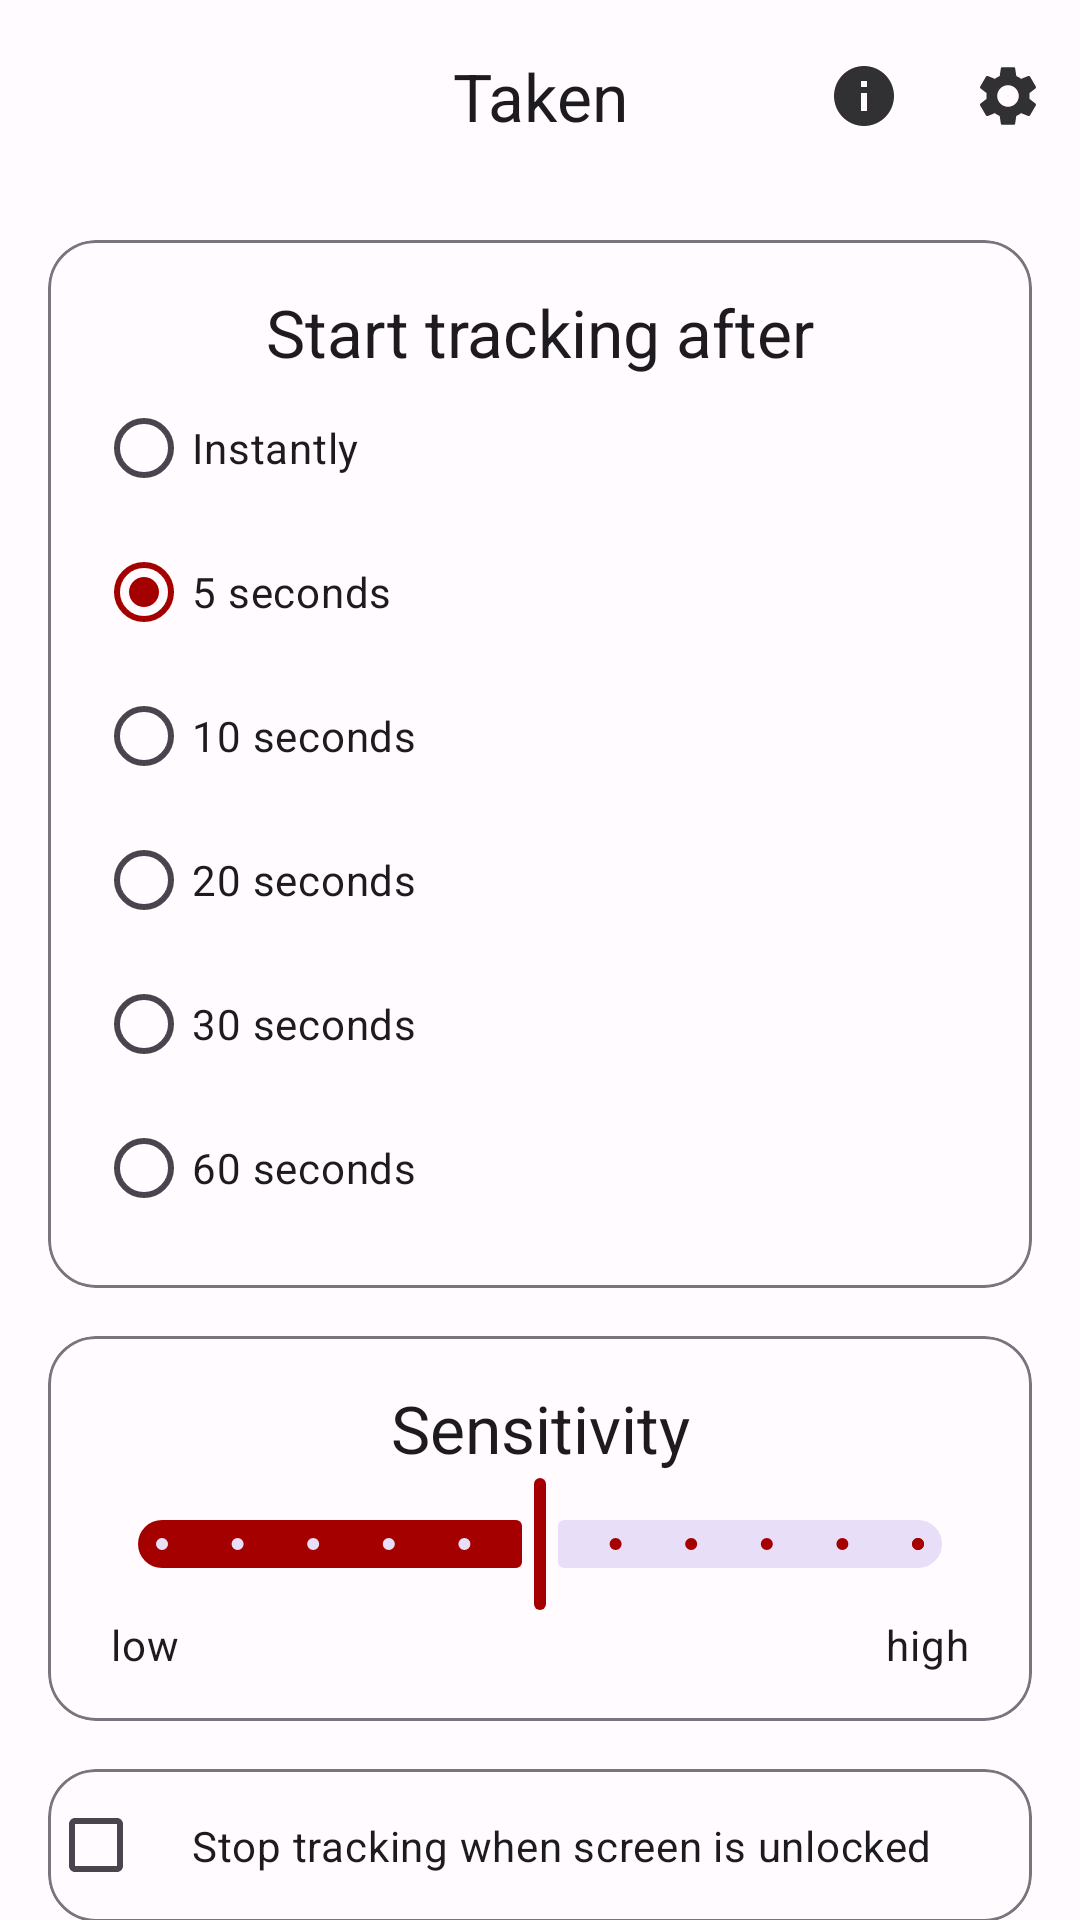

Android layout source for this screen:
<!-- AndroidManifest.xml: application theme Theme.Taken -->
<!-- res/layout/activity_main.xml -->
<androidx.coordinatorlayout.widget.CoordinatorLayout
    xmlns:android="http://schemas.android.com/apk/res/android"
    xmlns:app="http://schemas.android.com/apk/res-auto"
    xmlns:tools="http://schemas.android.com/tools"
    android:layout_width="match_parent"
    android:layout_height="match_parent"
    android:id="@+id/main"
    tools:context=".activity.MainActivity">

    <com.google.android.material.appbar.AppBarLayout
        android:layout_width="match_parent"
        android:layout_height="wrap_content"
        app:liftOnScroll="false">
        <com.google.android.material.appbar.MaterialToolbar
            android:id="@+id/topAppBar"
            android:layout_width="match_parent"
            android:layout_height="?attr/actionBarSize"
            app:title="@string/app_name"
            app:titleCentered="true"
            app:menu="@menu/menu"/>
    </com.google.android.material.appbar.AppBarLayout>

    <androidx.core.widget.NestedScrollView
        android:id="@+id/takenScrollView"
        android:layout_width="match_parent"
        android:layout_height="match_parent"
        app:layout_behavior="@string/appbar_scrolling_view_behavior">

        <androidx.constraintlayout.widget.ConstraintLayout
            android:id="@+id/layout"
            android:layout_width="match_parent"
            android:layout_height="wrap_content">

            <com.google.android.material.card.MaterialCardView
                android:id="@+id/delay_card_view"
                android:layout_width="match_parent"
                android:layout_height="wrap_content"
                android:layout_margin="16dp"
                app:cardCornerRadius="16dp"
                app:cardElevation="0dp"
                app:layout_constraintTop_toTopOf="parent"
                app:strokeColor="?attr/colorOutline"
                app:strokeWidth="1dp">

                <androidx.constraintlayout.widget.ConstraintLayout
                    android:layout_width="match_parent"
                    android:layout_height="wrap_content"
                    android:padding="16dp">

                    <com.google.android.material.textview.MaterialTextView
                        android:id="@+id/delayText"
                        style="@style/TextAppearance.Material3.TitleLarge"
                        android:layout_width="match_parent"
                        android:layout_height="wrap_content"
                        android:gravity="center"
                        android:text="@string/start_checking_after"
                        app:layout_constraintTop_toTopOf="parent"
                        app:layout_constraintBottom_toTopOf="@id/radios" />

                    <RadioGroup
                        android:id="@+id/radios"
                        android:layout_width="match_parent"
                        android:layout_height="wrap_content"
                        android:checkedButton="@id/fivesec"
                        android:orientation="vertical"
                        app:layout_constraintTop_toBottomOf="@id/delayText">

                        <com.google.android.material.radiobutton.MaterialRadioButton
                            android:id="@+id/instantly"
                            android:layout_width="wrap_content"
                            android:layout_height="wrap_content"
                            android:tag="0.5"
                            android:text="@string/instantly" />

                        <com.google.android.material.radiobutton.MaterialRadioButton
                            android:id="@+id/fivesec"
                            android:layout_width="wrap_content"
                            android:layout_height="wrap_content"
                            android:tag="5"
                            android:text="@string/_5_seconds" />

                        <com.google.android.material.radiobutton.MaterialRadioButton
                            android:id="@+id/tensec"
                            android:layout_width="wrap_content"
                            android:layout_height="wrap_content"
                            android:tag="10"
                            android:text="@string/_10_seconds" />

                        <com.google.android.material.radiobutton.MaterialRadioButton
                            android:id="@+id/twentysec"
                            android:layout_width="wrap_content"
                            android:layout_height="wrap_content"
                            android:tag="20"
                            android:text="@string/_20_seconds" />

                        <com.google.android.material.radiobutton.MaterialRadioButton
                            android:id="@+id/thirtySec"
                            android:layout_width="wrap_content"
                            android:layout_height="wrap_content"
                            android:tag="30"
                            android:text="@string/_30_seconds" />

                        <com.google.android.material.radiobutton.MaterialRadioButton
                            android:id="@+id/sixtySec"
                            android:layout_width="wrap_content"
                            android:layout_height="wrap_content"
                            android:tag="60"
                            android:text="@string/_60_seconds" />
                    </RadioGroup>

                </androidx.constraintlayout.widget.ConstraintLayout>
            </com.google.android.material.card.MaterialCardView>


            <com.google.android.material.card.MaterialCardView
                android:id="@+id/seek_bar_card_view"
                android:layout_width="match_parent"
                android:layout_height="wrap_content"
                android:layout_margin="16dp"
                app:cardCornerRadius="16dp"
                app:strokeColor="?attr/colorOutline"
                app:strokeWidth="1dp"
                app:layout_constraintTop_toBottomOf="@id/delay_card_view">

                <androidx.constraintlayout.widget.ConstraintLayout
                    android:layout_width="match_parent"
                    android:layout_height="wrap_content"
                    android:padding="16dp">

                    <com.google.android.material.textview.MaterialTextView
                        android:id="@+id/sensitivityTitle"
                        style="@style/TextAppearance.Material3.TitleLarge"
                        android:layout_width="match_parent"
                        android:layout_height="wrap_content"
                        android:gravity="center"
                        android:text="@string/sensitivity"
                        app:layout_constraintTop_toTopOf="parent"
                        app:layout_constraintBottom_toTopOf="@id/seekBar" />

                    <com.google.android.material.slider.Slider
                        android:id="@+id/seekBar"
                        android:layout_width="match_parent"
                        android:layout_height="wrap_content"
                        android:value="5"
                        android:stepSize="1"
                        android:valueFrom="0"
                        android:valueTo="10"
                        app:layout_constraintTop_toBottomOf="@id/sensitivityTitle" />

                    <androidx.constraintlayout.widget.ConstraintLayout
                        android:layout_width="match_parent"
                        android:layout_height="wrap_content"
                        app:layout_constraintTop_toBottomOf="@id/seekBar">

                        <com.google.android.material.textview.MaterialTextView
                            android:id="@+id/from"
                            style="@style/TextAppearance.Material3.BodyMedium"
                            android:layout_width="0dp"
                            android:layout_height="wrap_content"
                            android:layout_marginStart="5dp"
                            android:gravity="start"
                            android:text="@string/low"
                            app:layout_constraintStart_toStartOf="parent"
                            app:layout_constraintTop_toTopOf="parent" />

                        <com.google.android.material.textview.MaterialTextView
                            android:id="@+id/to"
                            style="@style/TextAppearance.Material3.BodyMedium"
                            android:layout_width="0dp"
                            android:layout_height="wrap_content"
                            android:layout_marginEnd="5dp"
                            android:gravity="end"
                            android:text="@string/high"
                            app:layout_constraintEnd_toEndOf="parent"
                            app:layout_constraintTop_toTopOf="parent" />

                    </androidx.constraintlayout.widget.ConstraintLayout>
                </androidx.constraintlayout.widget.ConstraintLayout>
            </com.google.android.material.card.MaterialCardView>


            <com.google.android.material.card.MaterialCardView
                android:id="@+id/checkbox_wrapper"
                android:layout_width="match_parent"
                android:layout_height="wrap_content"
                android:layout_margin="16dp"
                app:cardCornerRadius="16dp"
                app:strokeColor="?attr/colorOutline"
                app:strokeWidth="1dp"
                app:layout_constraintTop_toBottomOf="@id/seek_bar_card_view"
                app:layout_constraintBottom_toTopOf="@id/info_message">

                <com.google.android.material.checkbox.MaterialCheckBox
                    android:id="@+id/stop_on_unlock_chkbx"
                    android:layout_width="wrap_content"
                    android:layout_height="wrap_content"
                    android:text="@string/stop_tracking_on_unlock"
                    app:layout_constraintTop_toBottomOf="@id/seek_bar_card_view"
                    app:layout_constraintBottom_toTopOf="@id/startButton"
                    android:padding="16dp"/>
            </com.google.android.material.card.MaterialCardView>

            <com.google.android.material.textview.MaterialTextView
                android:id="@+id/info_message"
                style="@style/TextAppearance.Material3.BodyMedium"
                android:layout_width="match_parent"
                android:layout_height="wrap_content"
                android:gravity="center"
                android:text="@string/get_info"
                android:layout_marginHorizontal="15dp"
                android:layout_marginBottom="10dp"
                app:layout_constraintTop_toBottomOf="@id/checkbox_wrapper"
                app:layout_constraintBottom_toTopOf="@id/startButton"
                app:drawableBottomCompat="@drawable/ic_baseline_info_24" />

            <com.google.android.material.button.MaterialButton
                android:id="@+id/startButton"
                android:layout_width="match_parent"
                android:layout_height="wrap_content"
                android:layout_margin="8dp"
                android:padding="15dp"
                android:text="@string/start"
                android:textSize="17sp"
                app:layout_constraintBottom_toBottomOf="parent" />

        </androidx.constraintlayout.widget.ConstraintLayout>
    </androidx.core.widget.NestedScrollView>

</androidx.coordinatorlayout.widget.CoordinatorLayout>
<!-- resources referenced by this layout -->
<resources>
  <!-- drawable ic_baseline_info_24 (drawable) -->
  <vector android:height="24dp" android:tint="?attr/colorSurfaceInverse"
      android:viewportHeight="24" android:viewportWidth="24"
      android:width="24dp" xmlns:android="http://schemas.android.com/apk/res/android">
      <path android:fillColor="?attr/colorSurfaceInverse" android:pathData="M12,2C6.48,2 2,6.48 2,12s4.48,10 10,10 10,-4.48 10,-10S17.52,2 12,2zM13,17h-2v-6h2v6zM13,9h-2L11,7h2v2z"/>
  </vector>
  <string name="_10_seconds">10 seconds</string>
  <string name="_20_seconds">20 seconds</string>
  <string name="_30_seconds">30 seconds</string>
  <string name="_5_seconds">5 seconds</string>
  <string name="_60_seconds">60 seconds</string>
  <string name="app_name" translatable="false">Taken</string>
  <string name="get_info">To get more details click on the next icon above</string>
  <string name="high">high</string>
  <string name="instantly">Instantly</string>
  <string name="low">low</string>
  <string name="sensitivity">Sensitivity</string>
  <string name="start">START</string>
  <string name="start_checking_after">Start tracking after</string>
  <string name="stop_tracking_on_unlock">Stop tracking when screen is unlocked</string>
  <style name="Theme.Taken" parent="Theme.Material3.DayNight.NoActionBar">
          <item name="colorPrimary">@color/taken_primary</item>
          <item name="colorOnPrimary">@color/taken_onPrimary</item>
          <item name="colorPrimaryContainer">@color/taken_primaryContainer</item>
  
          <item name="android:colorBackground">@color/md_theme_light_background</item>
          <item name="colorOnBackground">@color/md_theme_light_onBackground</item>
          <item name="colorSurface">@color/md_theme_light_surface</item>
          <item name="colorOnSurface">@color/md_theme_light_onSurface</item>
          <item name="colorSurfaceVariant">@color/md_theme_light_surfaceVariant</item>
          <item name="colorOnSurfaceVariant">@color/md_theme_light_onSurfaceVariant</item>
          <item name="colorOutline">@color/md_theme_light_outline</item>
          <item name="colorSurfaceInverse">@color/md_theme_light_inverseSurface</item>
          <item name="colorOnSurfaceInverse">@color/md_theme_light_inverseOnSurface</item>
          <item name="colorPrimaryInverse">@color/md_theme_light_inversePrimary</item>
  
          <item name="android:statusBarColor">@android:color/transparent</item>
          <item name="android:navigationBarColor">@android:color/transparent</item>
      </style>
  <color name="taken_primary">#A50000</color>
  <color name="taken_onPrimary">#FFFFFF</color>
  <color name="taken_primaryContainer">#EADDFF</color>
  <color name="md_theme_light_background">#FFFBFE</color>
  <color name="md_theme_light_onBackground">#1C1B1F</color>
  <color name="md_theme_light_surface">#FFFBFE</color>
  <color name="md_theme_light_onSurface">#1C1B1F</color>
  <color name="md_theme_light_surfaceVariant">#E7E0EC</color>
  <color name="md_theme_light_onSurfaceVariant">#49454F</color>
  <color name="md_theme_light_outline">#79747E</color>
  <color name="md_theme_light_inverseSurface">#313033</color>
  <color name="md_theme_light_inverseOnSurface">#F4EFF4</color>
  <color name="md_theme_light_inversePrimary">#D0BCFF</color>
</resources>
